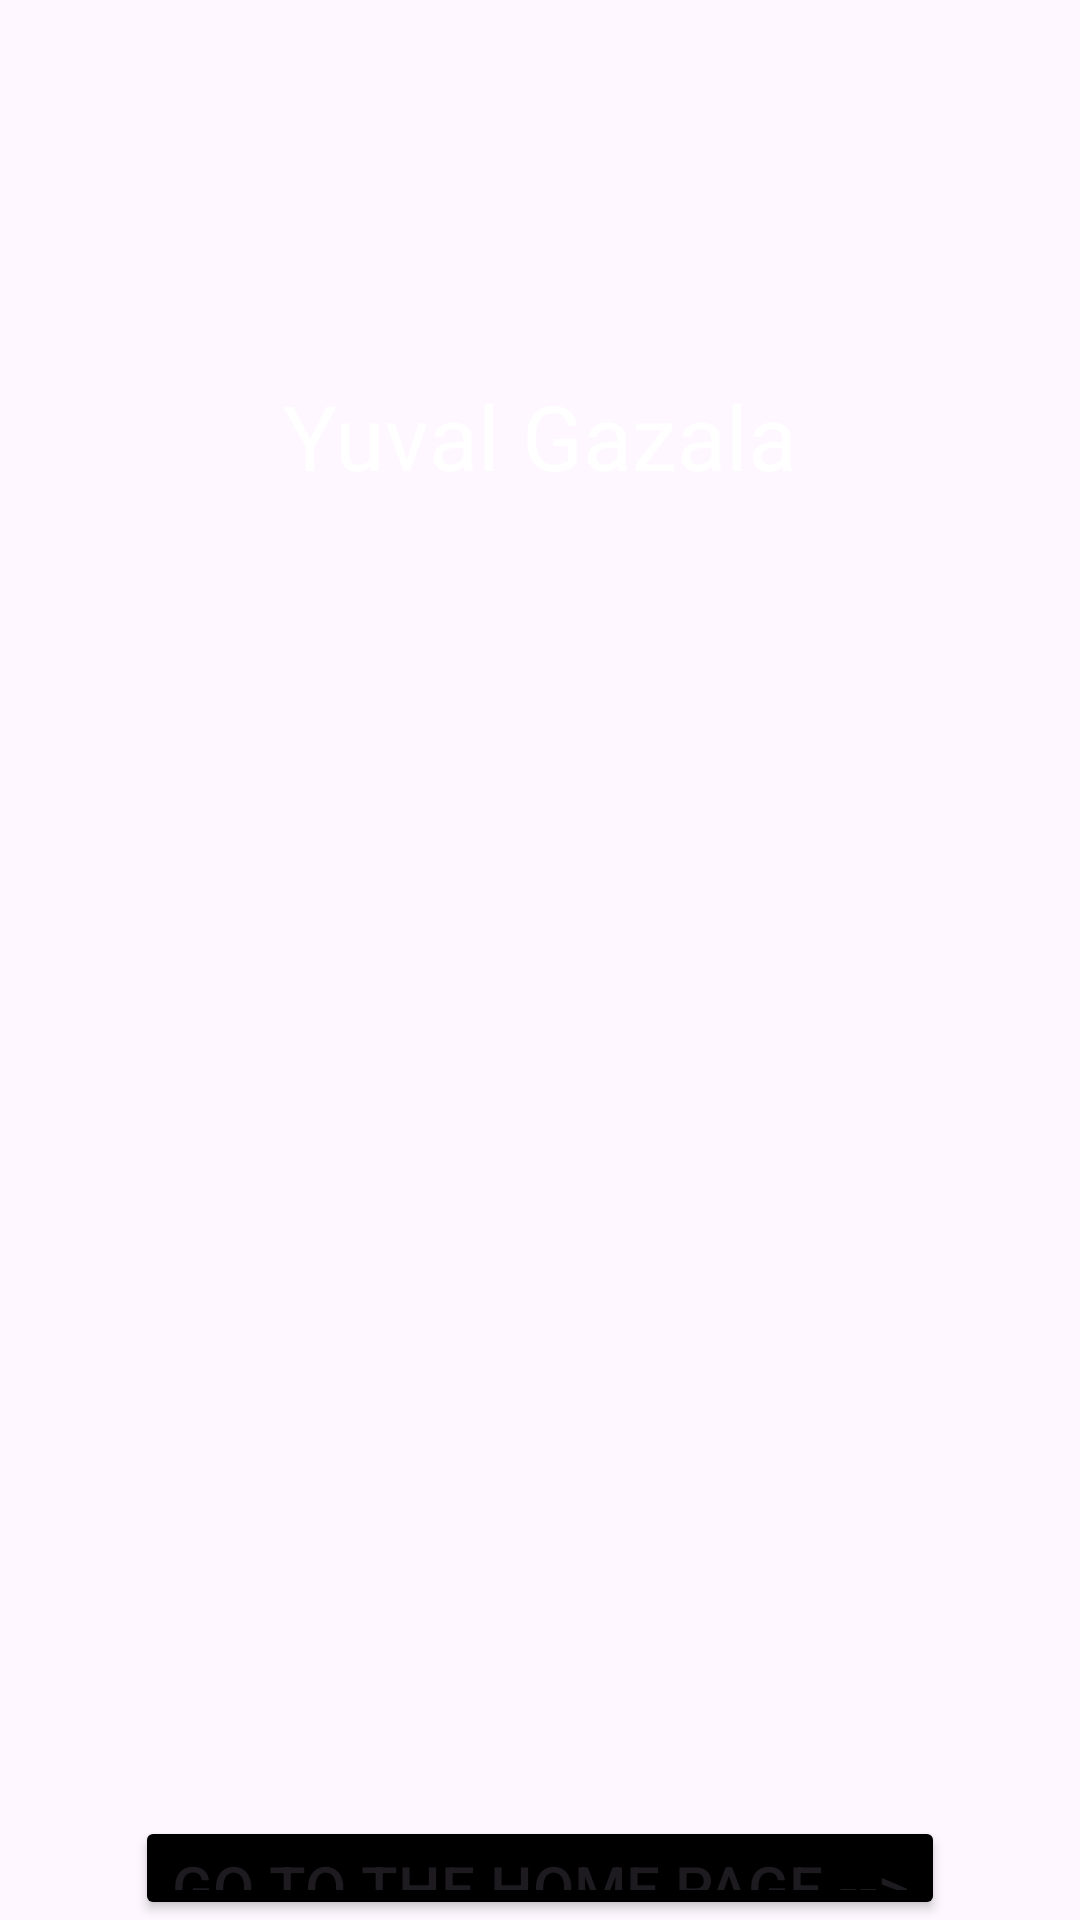

Layout XML and referenced resources for this Android screen:
<!-- AndroidManifest.xml: application theme Theme.DataBaseFragments -->
<!-- res/layout/activity_about_page.xml -->
<?xml version="1.0" encoding="utf-8"?>
<androidx.constraintlayout.widget.ConstraintLayout xmlns:android="http://schemas.android.com/apk/res/android"
    xmlns:app="http://schemas.android.com/apk/res-auto"
    xmlns:tools="http://schemas.android.com/tools"
    android:layout_width="match_parent"
    android:layout_height="match_parent"
    tools:context=".about_page"
    android:background="@drawable/background"
    >

    <LinearLayout
        android:layout_width="match_parent"
        android:layout_height="match_parent"
        android:orientation="vertical">

        <TextView
            android:id="@+id/textView5"
            android:layout_width="wrap_content"
            android:layout_height="wrap_content"
            android:text="Yuval Gazala"
            android:layout_gravity="center"
            android:layout_marginTop="125dp"
            android:textSize="30dp"
            android:textColor="@color/white" />

        <ScrollView
            android:id="@+id/aboutText"
            android:layout_width="250dp"
            android:layout_height="400dp"
            android:layout_gravity="center"
            android:layout_margin="20dp"
            >

            <TextView
                android:id="@+id/textfield"
                android:layout_width="wrap_content"
                android:layout_height="wrap_content"
                android:textSize="20dp"
                android:padding="15dp"
                android:textColor="@color/white"
                />
        </ScrollView>

        <Button
            android:id="@+id/button2"
            android:layout_width="wrap_content"
            android:layout_height="wrap_content"
            android:text="go to the home page -->"
            android:textSize="20dp"
            android:layout_gravity="center"
            android:backgroundTint="@color/black"
            android:onClick="onClick"
            />
    </LinearLayout>
</androidx.constraintlayout.widget.ConstraintLayout>
<!-- resources referenced by this layout -->
<resources>
  <style name="Theme.DataBaseFragments" parent="Base.Theme.DataBaseFragments" />
  <style name="Base.Theme.DataBaseFragments" parent="Theme.Material3.DayNight">
          
          
      </style>
  <!-- not gathered from this repository: default colours our renderer supplied (Android Studio template values) -->
  <color name="black">#FF000000</color>
  <color name="white">#FFFFFFFF</color>
</resources>
